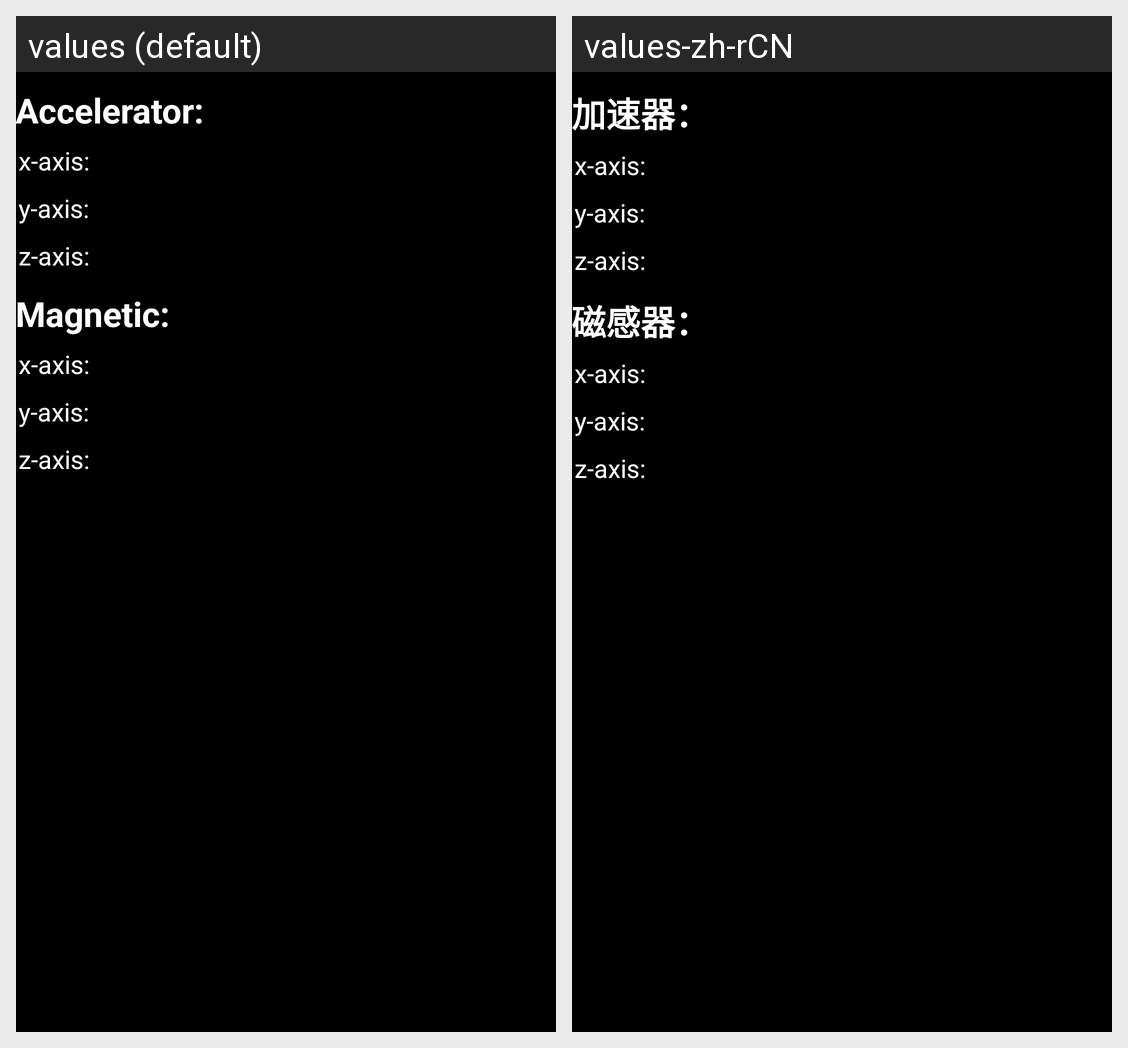

The Android screen above is rendered under two locales of the same app. Produce the string resources it draws, with the default and per-locale values.
Android screen res/layout/activity_sensor.xml rendered under 2 locales, left to right: values (default), values-zh-rCN. Device: Nexus 5 (rendered at 1080×1920; each locale shown at half size, 540×960, under a caption strip naming it); theme AppTheme.
Strings drawn on this screen, with the default value and each locale's value (text and hints the layout hard-codes, and strings that could not be matched under every locale, appear in the picture but are not listed):

sensor_accel
  values: Accelerator:
  values-zh-rCN: 加速器：

sensor_x
  values: x-axis: 
  values-zh-rCN: x-axis:   [not translated; the default value is used]

sensor_y
  values: y-axis: 
  values-zh-rCN: y-axis:   [not translated; the default value is used]

sensor_z
  values: z-axis: 
  values-zh-rCN: z-axis:   [not translated; the default value is used]

sensor_magnetic
  values: Magnetic:
  values-zh-rCN: 磁感器：
